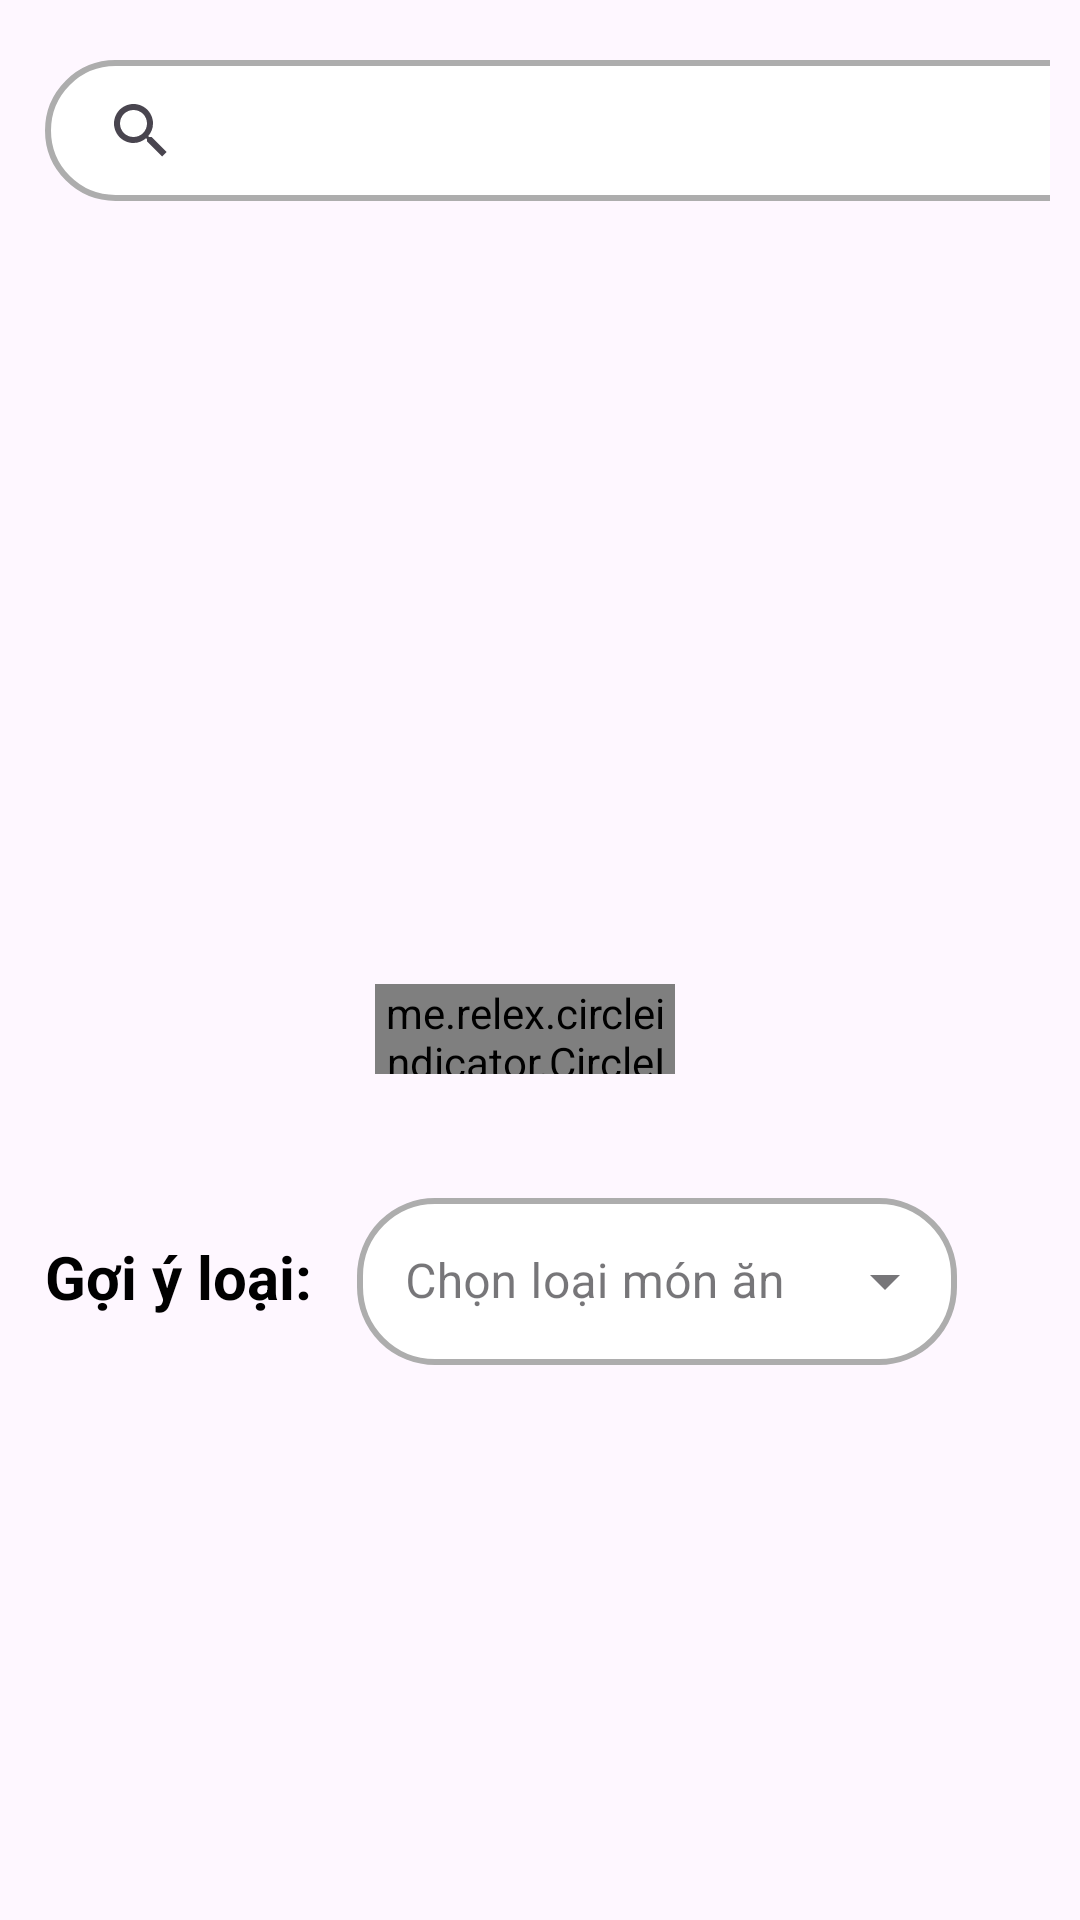

The Android layout XML behind this screen, and the referenced resources:
<!-- AndroidManifest.xml: application theme Theme.Project_nhom8 -->
<!-- res/layout/activity_trangchu.xml -->
<?xml version="1.0" encoding="utf-8"?>
<LinearLayout
    xmlns:android="http://schemas.android.com/apk/res/android"
    xmlns:tools="http://schemas.android.com/tools"
    xmlns:app="http://schemas.android.com/apk/res-auto"
    android:orientation="vertical"
    android:id="@+id/main"
    android:layout_width="match_parent"
    android:paddingEnd="10dp"
    android:layout_height="match_parent"

    >

    <androidx.appcompat.widget.SearchView
        android:id="@+id/search_view"
        android:layout_width="380dp"
        android:layout_height="47dp"
        android:layout_marginTop="20dp"
        android:layout_marginBottom="10dp"
        android:background="@drawable/search_view_background"
        app:queryHint="Nhập tên món ăn..."
        android:layout_marginLeft="15dp"
        android:padding="8dp" />

    <androidx.viewpager.widget.ViewPager
        android:layout_width="match_parent"
        android:layout_marginTop="15dp"
        android:id="@+id/viewpaper"
        android:layout_height="220dp"
        android:contentDescription="ViewPager cho các món ăn"
        />
    <me.relex.circleindicator.CircleIndicator
        android:id="@+id/circle_indicator"
        android:layout_width="100dp"
        android:layout_height="30dp"
        android:layout_gravity="center_horizontal"
        android:layout_marginTop="16dp"
        android:layout_marginBottom="16dp"/>
    <LinearLayout
        android:layout_width="match_parent"
        android:layout_height="wrap_content"
        android:orientation="horizontal"
        android:layout_marginLeft="15dp"
        android:layout_marginTop="20dp">

        <TextView
            android:layout_width="wrap_content"
            android:layout_height="wrap_content"
            android:textColor="@android:color/black"
            android:textStyle="bold"
            android:textSize="20dp"
            android:text="Gợi ý loại:" />

        <com.google.android.material.textfield.TextInputLayout
            android:layout_width="200dp"
            android:layout_height="wrap_content"
            android:layout_marginLeft="15dp"
            android:hint="@string/select"
            style="@style/Widget.MaterialComponents.TextInputLayout.OutlinedBox.ExposedDropdownMenu">

            <AutoCompleteTextView
                android:id="@+id/txtdanhmuc"
                android:layout_width="match_parent"
                android:layout_height="wrap_content"
                tools:ignore="SpeakableTextPresentCheck"
                android:background="@drawable/search_view_background"
                />
        </com.google.android.material.textfield.TextInputLayout>

    </LinearLayout>

    <GridView
        android:id="@+id/grThucDon"
        android:layout_width="match_parent"
        android:layout_height="match_parent"
        android:numColumns="2"

        />



</LinearLayout>
<!-- resources referenced by this layout -->
<resources>
  <!-- drawable search_view_background (drawable) -->
  <?xml version="1.0" encoding="utf-8"?>
  <shape xmlns:android="http://schemas.android.com/apk/res/android">
      
      <corners android:radius="25dp" />
  
      
      <solid android:color="@android:color/white" />
  
      
      <stroke
          android:width="2dp"
          android:color="#ADADAD" />
  </shape>
  <string name="select">Chọn loại món ăn</string>
  <style name="Theme.Project_nhom8" parent="Base.Theme.Project_nhom8" />
  <style name="Base.Theme.Project_nhom8" parent="Theme.Material3.DayNight.NoActionBar">
          
          
          <item name="colorPrimary">@color/lavender</item>
          <item name="colorPrimaryVariant">@color/lavender</item>
      </style>
  <color name="lavender">#404040</color>
</resources>
